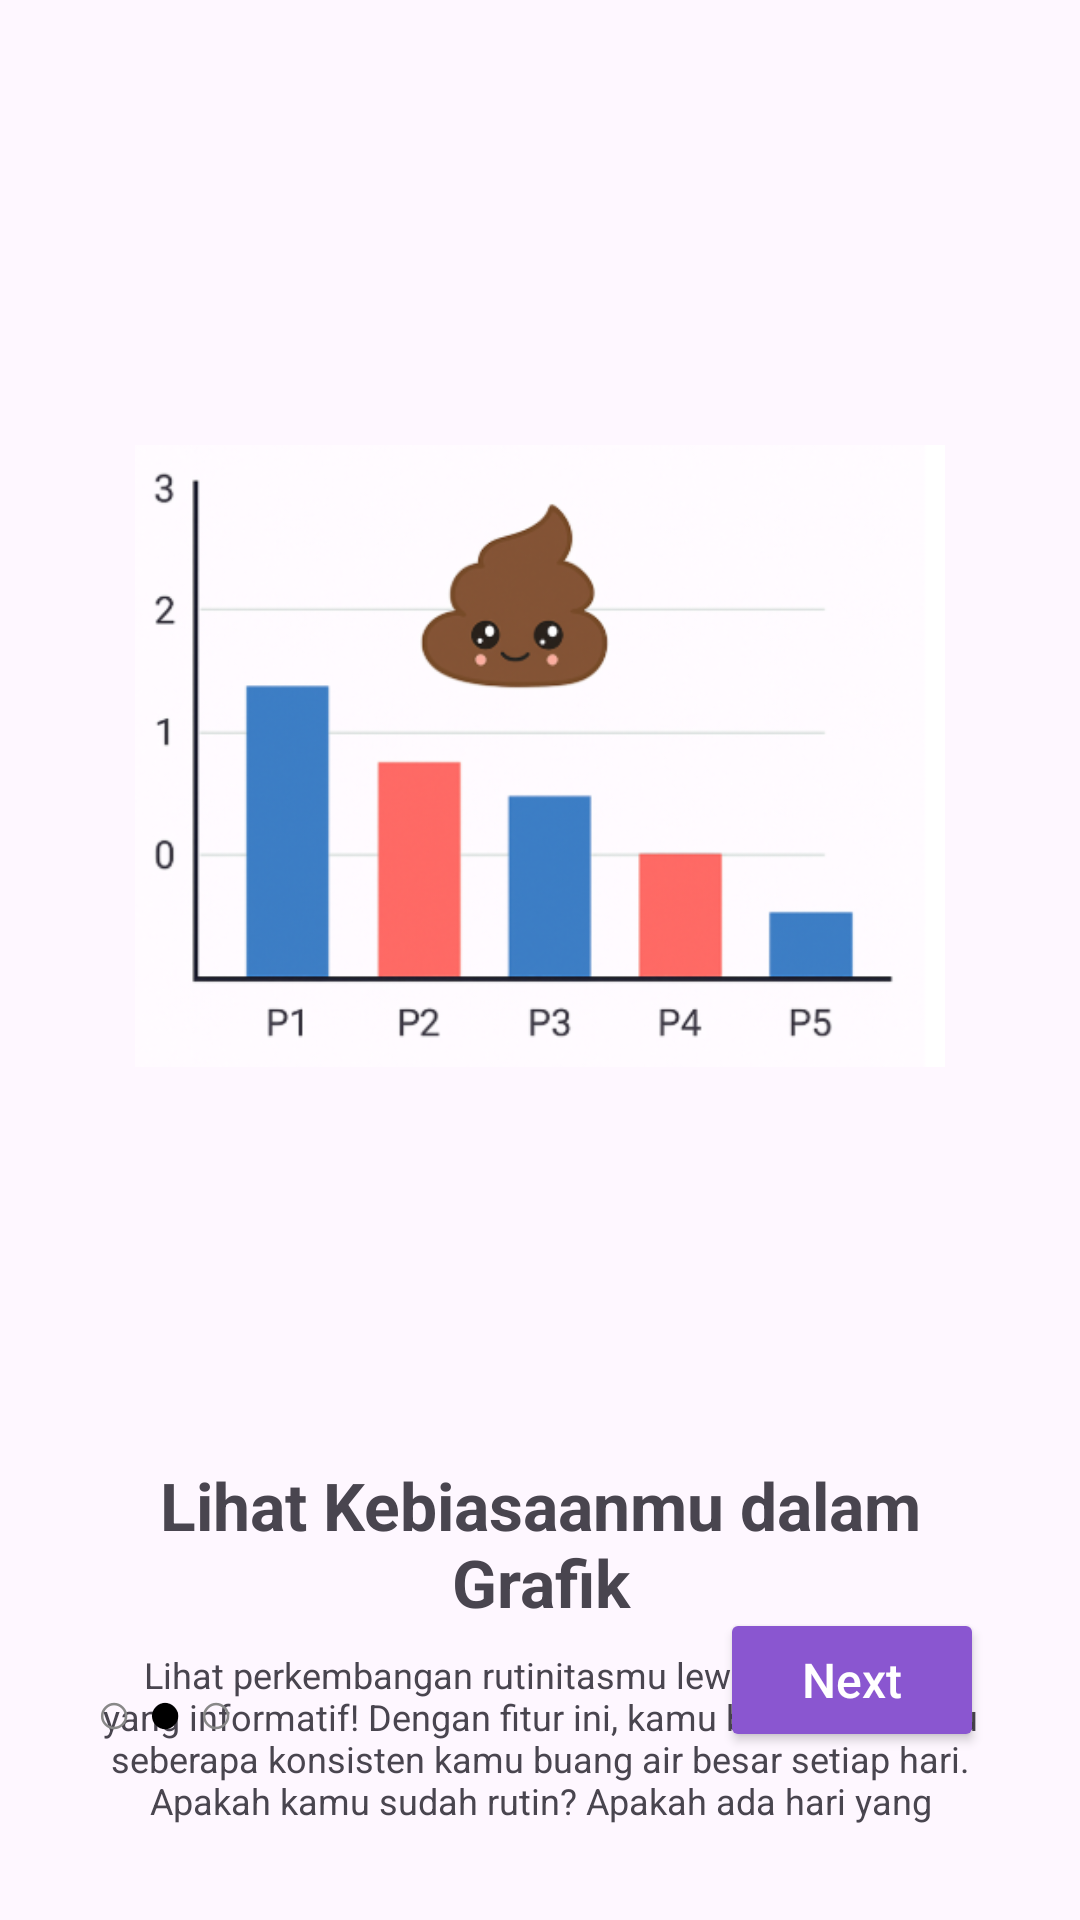

Produce the Android XML layout that renders to this screen, including the resource entries it uses.
<!-- AndroidManifest.xml: application theme Theme.Poopoo_App -->
<!-- res/layout/activity_onboarding2.xml -->
<?xml version="1.0" encoding="utf-8"?>
<androidx.constraintlayout.widget.ConstraintLayout
    xmlns:android="http://schemas.android.com/apk/res/android"
    xmlns:app="http://schemas.android.com/apk/res-auto"
    android:layout_width="match_parent"
    android:layout_height="match_parent"
    android:padding="32dp">

    
    <ImageView
        android:id="@+id/imageOnboarding"
        android:layout_width="270dp"
        android:layout_height="270dp"
        android:src="@drawable/poopgrafik"
        android:contentDescription="Poop Planner Icon"
        android:layout_marginTop="85dp"
        app:layout_constraintTop_toTopOf="parent"
        app:layout_constraintStart_toStartOf="parent"
        app:layout_constraintEnd_toEndOf="parent" />

    
    <TextView
        android:id="@+id/txtTitle"
        android:layout_width="0dp"
        android:layout_height="wrap_content"
        android:text="Lihat Kebiasaanmu dalam Grafik"
        android:textSize="22sp"
        android:textStyle="bold"
        android:gravity="center"
        android:textAlignment="center"
        android:layout_marginTop="100dp"
        app:layout_constraintTop_toBottomOf="@id/imageOnboarding"
        app:layout_constraintStart_toStartOf="parent"
        app:layout_constraintEnd_toEndOf="parent"/>

    
    <TextView
        android:id="@+id/txtDesc"
        android:layout_width="0dp"
        android:layout_height="wrap_content"
        android:text="Lihat perkembangan rutinitasmu lewat grafik BAB yang informatif! Dengan fitur ini, kamu bisa memantau seberapa konsisten kamu buang air besar setiap hari. Apakah kamu sudah rutin? Apakah ada hari yang terlewat? Semua akan tercatat rapi!"
        android:textSize="12sp"
        android:gravity="center"
        android:textAlignment="center"
        android:layout_marginTop="8dp"
        app:layout_constraintTop_toBottomOf="@id/txtTitle"
        app:layout_constraintStart_toStartOf="parent"
        app:layout_constraintEnd_toEndOf="parent"/>

    
    <LinearLayout
        android:id="@+id/indicatorLayout"
        android:layout_width="wrap_content"
        android:layout_height="wrap_content"
        android:orientation="horizontal"
        android:layout_marginBottom="24dp"
        app:layout_constraintBottom_toBottomOf="parent"
        app:layout_constraintStart_toStartOf="parent">

        <TextView
            android:layout_width="wrap_content"
            android:layout_height="wrap_content"
            android:text="○"
            android:textColor="#888"
            android:textSize="20sp"/>
        <TextView
            android:layout_width="wrap_content"
            android:layout_height="wrap_content"
            android:text=" ●"
            android:textColor="#000"
            android:textSize="20sp"/>
        <TextView
            android:layout_width="wrap_content"
            android:layout_height="wrap_content"
            android:text=" ○"
            android:textColor="#888"
            android:textSize="20sp"/>
    </LinearLayout>

    
    <Button
        android:id="@+id/btnMulai"
        android:layout_width="wrap_content"
        android:layout_height="wrap_content"
        android:text="Next"
        android:textAllCaps="false"
        android:textColor="#FFFFFF"
        android:textSize="16sp"
        android:backgroundTint="#8A56D0"
        android:layout_marginBottom="24dp"
        app:layout_constraintBottom_toBottomOf="parent"
        app:layout_constraintEnd_toEndOf="parent"/>
</androidx.constraintlayout.widget.ConstraintLayout>
<!-- resources referenced by this layout -->
<resources>
  <!-- drawable poopgrafik: png bitmap (drawable, 125621 bytes) -->
  <style name="Theme.Poopoo_App" parent="Base.Theme.Poopoo_App" />
  <style name="Base.Theme.Poopoo_App" parent="Theme.Material3.DayNight.NoActionBar">
          
          
      </style>
</resources>
